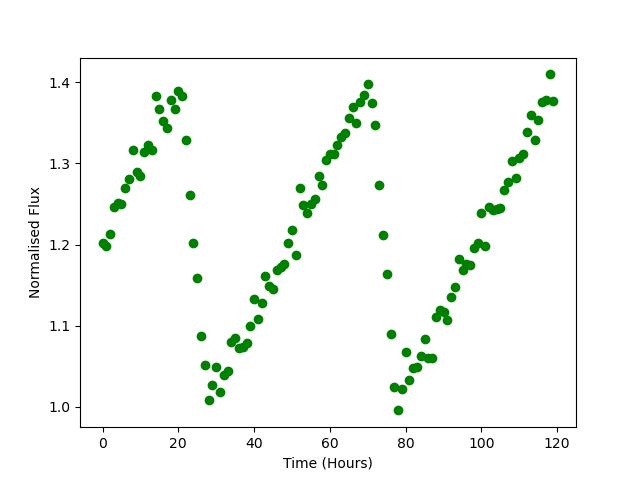

Source data for this figure (header and first rows):
Time, Flux
0.0, 1.202
1.0, 1.198
2.0, 1.213
3.0, 1.246
4.0, 1.251
5.0, 1.25
6.0, 1.27
7.0, 1.281
8.0, 1.317
9.0, 1.289
10.0, 1.285
11.0, 1.314
12.0, 1.323
13.0, 1.317
14.0, 1.383
15.0, 1.367
16.0, 1.352
17.0, 1.344
18.0, 1.379
19.0, 1.367
20.0, 1.389
21.0, 1.383
22.0, 1.329
23.0, 1.261
24.0, 1.202
25.0, 1.159
26.0, 1.087
27.0, 1.052
28.0, 1.009
29.0, 1.027
30.0, 1.05
31.0, 1.018
32.0, 1.039
33.0, 1.043
34.0, 1.08
35.0, 1.084
36.0, 1.072
37.0, 1.074
38.0, 1.079
39.0, 1.099
40.0, 1.132
41.0, 1.108
42.0, 1.127
43.0, 1.161
44.0, 1.149
45.0, 1.146
46.0, 1.168
47.0, 1.172
48.0, 1.176
49.0, 1.202
50.0, 1.218
51.0, 1.187
52.0, 1.27
53.0, 1.249
54.0, 1.239
55.0, 1.25
56.0, 1.256
57.0, 1.285
58.0, 1.274
59.0, 1.305
... 60 more rows
